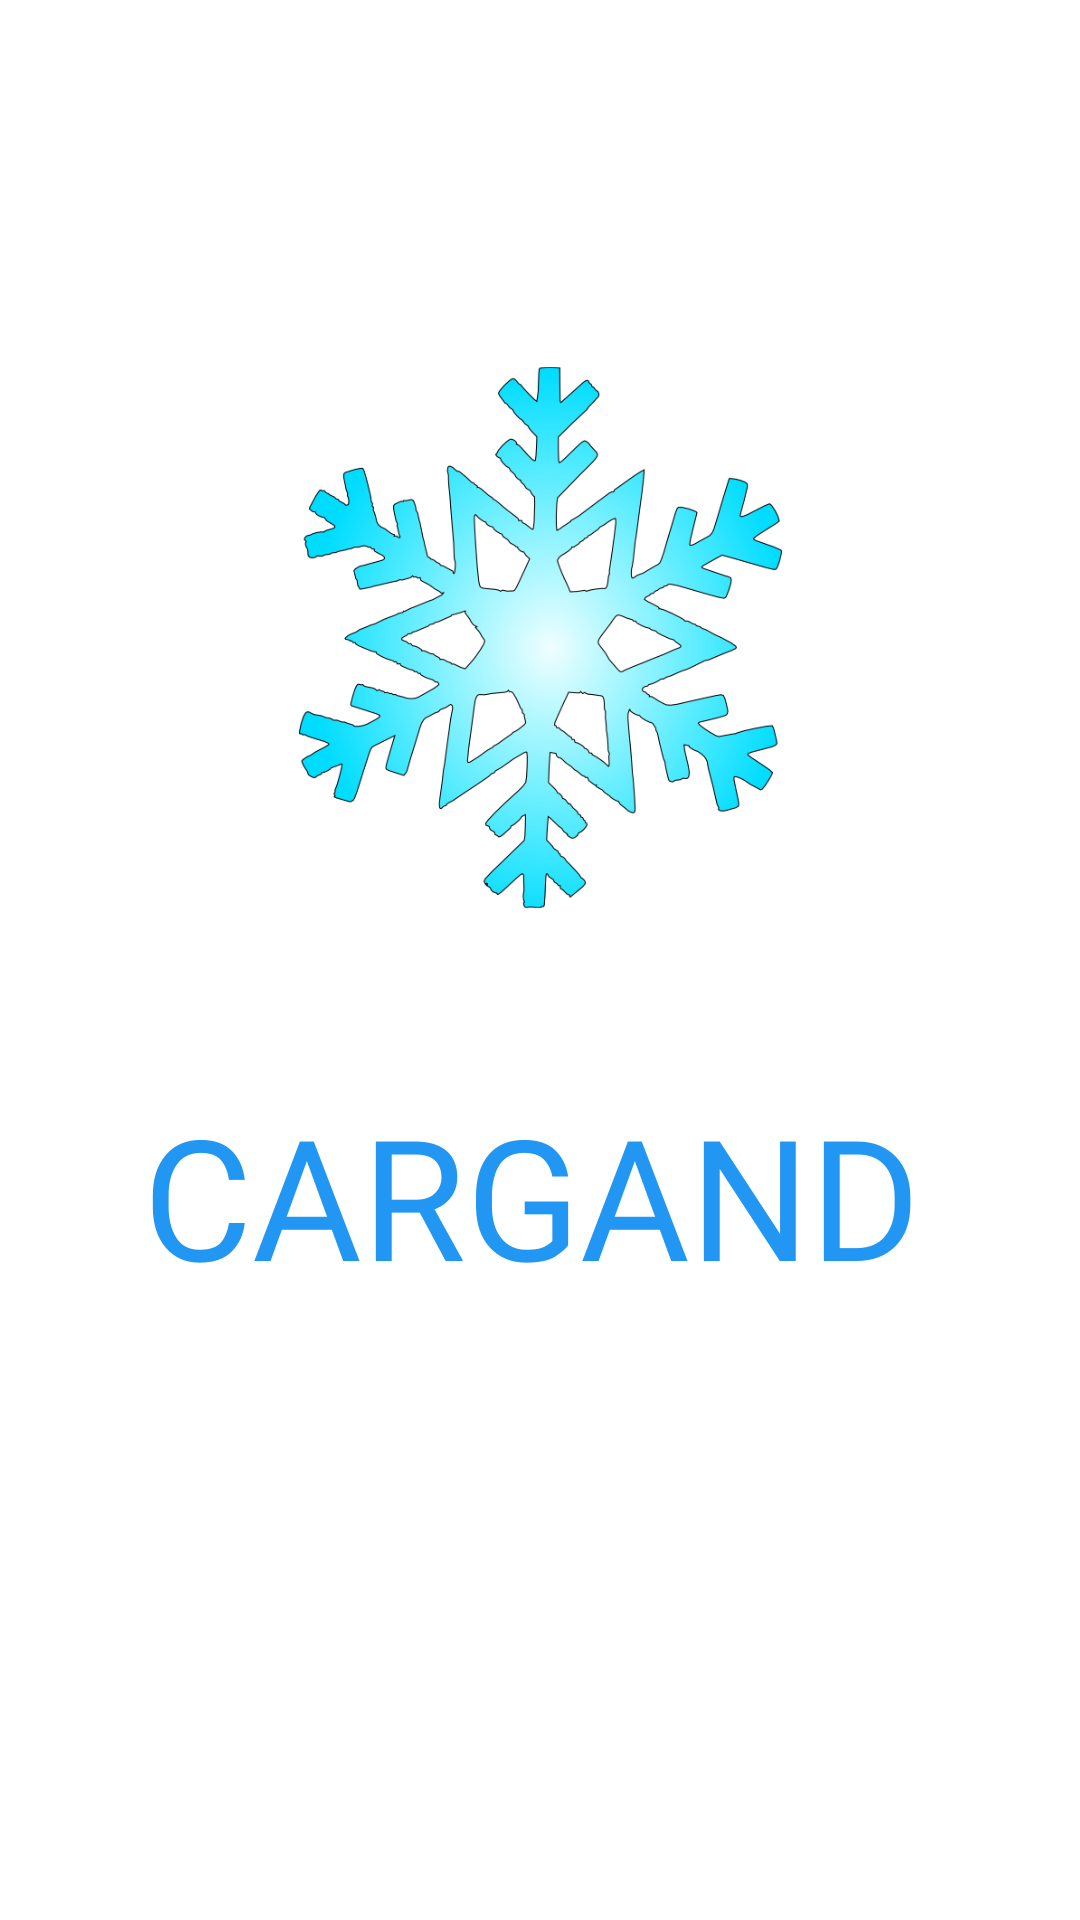

Reconstruct the res/layout file that produces this screen, plus the resources it refers to.
<!-- AndroidManifest.xml: application theme Theme.FelizNavidad -->
<!-- res/layout/activity_splash.xml -->
<?xml version="1.0" encoding="utf-8"?>
<androidx.constraintlayout.widget.ConstraintLayout xmlns:android="http://schemas.android.com/apk/res/android"
    xmlns:app="http://schemas.android.com/apk/res-auto"
    xmlns:tools="http://schemas.android.com/tools"
    android:layout_width="match_parent"
    android:layout_height="match_parent"
    tools:context=".Splash">

    <ImageView
        android:id="@+id/copo_nieve"
        android:layout_width="161dp"
        android:layout_height="185dp"
        android:layout_marginTop="120dp"
        android:contentDescription="@string/copo"
        app:layout_constraintEnd_toEndOf="parent"
        app:layout_constraintStart_toStartOf="parent"
        app:layout_constraintTop_toTopOf="parent"
        app:srcCompat="@drawable/copo_nieve" />

    <TextView
        android:id="@+id/cagando"
        android:layout_width="264dp"
        android:layout_height="74dp"
        android:layout_marginTop="56dp"
        android:fontFamily="@font/kingthings_christmas"
        android:text="@string/cargando"
        android:textColor="@color/charging_blue"
        android:textSize="56sp"
        app:layout_constraintEnd_toEndOf="parent"
        app:layout_constraintHorizontal_bias="0.497"
        app:layout_constraintStart_toStartOf="parent"
        app:layout_constraintTop_toBottomOf="@+id/copo_nieve" />

</androidx.constraintlayout.widget.ConstraintLayout>
<!-- resources referenced by this layout -->
<resources>
  <color name="charging_blue">#FF2196F3</color>
  <!-- drawable copo_nieve: png bitmap (drawable, 105418 bytes) -->
  <string name="cargando">CARGANDO...</string>
  <string name="copo">COPO</string>
  <style name="Theme.FelizNavidad" parent="Theme.MaterialComponents.DayNight.DarkActionBar">
          
          <item name="colorPrimary">@color/purple_500</item>
          <item name="colorPrimaryVariant">@color/purple_700</item>
          <item name="colorOnPrimary">@color/white</item>
          
          <item name="colorSecondary">@color/teal_200</item>
          <item name="colorSecondaryVariant">@color/teal_700</item>
          <item name="colorOnSecondary">@color/black</item>
          
          <item name="android:statusBarColor">?attr/colorPrimaryVariant</item>
          
      </style>
  <color name="purple_500">#FF6200EE</color>
  <color name="purple_700">#FF3700B3</color>
  <color name="white">#FFFFFFFF</color>
  <color name="teal_200">#FF03DAC5</color>
  <color name="teal_700">#FF018786</color>
  <color name="black">#FF000000</color>
</resources>
